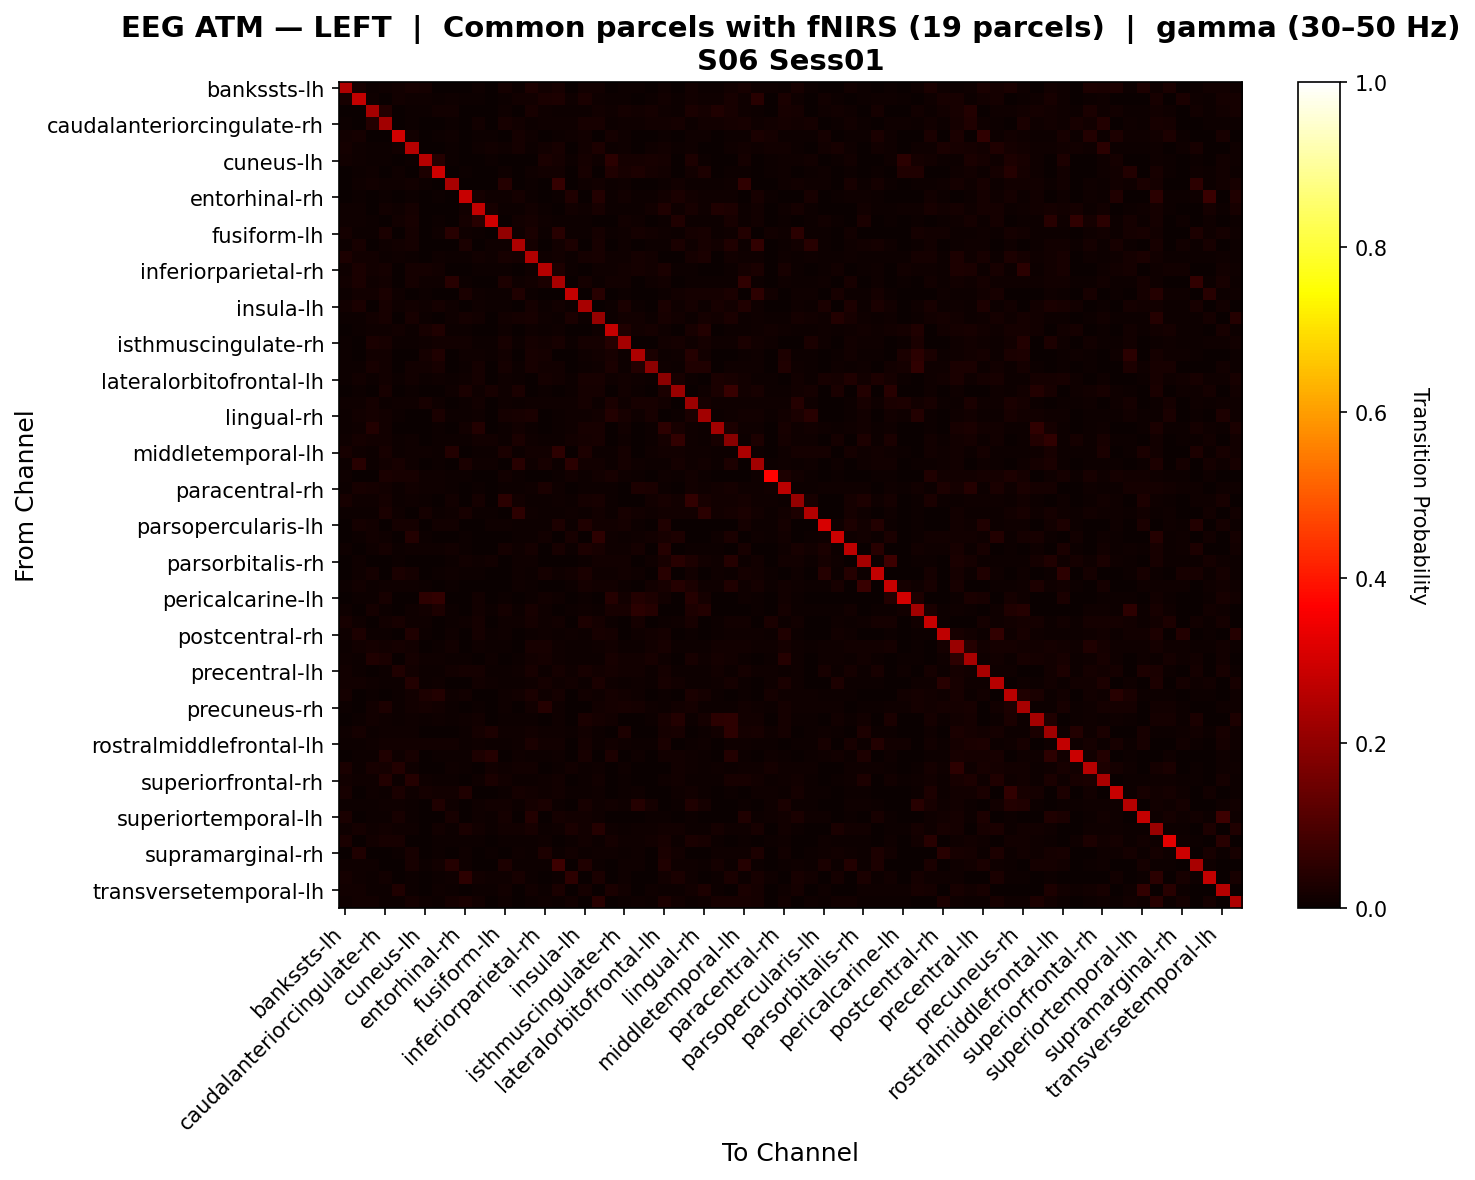

The table this chart was drawn from, first rows:
, bankssts-lh, bankssts-rh, caudalanteriorcingulate-lh, caudalanteriorcingulate-rh, caudalmiddlefrontal-lh, caudalmiddlefrontal-rh, cuneus-lh, cuneus-rh, entorhinal-lh, entorhinal-rh, frontalpole-lh, frontalpole-rh, fusiform-lh, fusiform-rh, inferiorparietal-lh, inferiorparietal-rh, inferiortemporal-lh, inferiortemporal-rh, insula-lh, insula-rh, isthmuscingulate-lh, isthmuscingulate-rh, lateraloccipital-lh
bankssts-lh, 0.2488, 0.02295, 0.004371, 0.01167, 0.01528, 0.02172, 0.01797, 0.0, 0.001148, 0.0, 0.008627, 0.003376, 0.01673, 0.004876, 0.02982, 0.01466, 0.02207, 0.003376, 0.01457, 0.01241, 0.003797, 0.006399, 0.005274
bankssts-rh, 0.02189, 0.2765, 0.008396, 0.002332, 0.01387, 0.01098, 0.008862, 0.006177, 0.01037, 0.004778, 0.004311, 0.002912, 0.006845, 0.01425, 0.01476, 0.02514, 0.02785, 0.009089, 0.02466, 0.009783, 0.004488, 0.00498, 0.001399
caudalanteriorcingulate-lh, 0.002865, 0.003701, 0.2326, 0.0353, 0.002591, 0.006351, 0.004071, 0.0127, 0.01229, 0.002865, 0.0005848, 0.00185, 0.009252, 0.002805, 0.0198, 0.01027, 0.006292, 0.007173, 0.006218, 0.01196, 0.01002, 0.01658, 0.01397
caudalanteriorcingulate-rh, 0.006904, 0.001913, 0.03704, 0.2276, 0.001023, 0.006803, 0.003019, 0.0, 0.007536, 0.00307, 0.0153, 0.0003411, 0.01982, 0.0156, 0.006503, 0.01055, 0.009449, 0.00925, 0.0204, 0.0204, 0.007195, 0.01102, 0.01046
caudalmiddlefrontal-lh, 0.01341, 0.01907, 0.001294, 0.001414, 0.2965, 0.01504, 0.0004314, 0.007693, 0.009425, 0.002828, 0.007613, 0.007062, 0.0009425, 0.01861, 0.01165, 0.002828, 0.004713, 0.008197, 0.01322, 0.00377, 0.0177, 0.008483, 0.0
caudalmiddlefrontal-rh, 0.01695, 0.01164, 0.004653, 0.005369, 0.01212, 0.2569, 0.003645, 0.00179, 0.007187, 0.003655, 0.0094, 0.01255, 0.01011, 0.01675, 0.006442, 0.01405, 0.01957, 0.0003674, 0.01194, 0.02886, 0.005124, 0.009919, 0.001093
cuneus-lh, 0.01512, 0.008065, 0.005544, 0.007591, 0.0, 0.004093, 0.2607, 0.03998, 0.006048, 0.0, 0.0, 0.004032, 0.001868, 0.001008, 0.00252, 0.02414, 0.01667, 0.004032, 0.01566, 0.009577, 0.04745, 0.01581, 0.01862
cuneus-rh, 0.0, 0.005963, 0.011, 0.0, 0.008478, 0.002308, 0.02834, 0.2916, 0.002653, 0.006287, 0.001326, 0.002653, 0.0084, 0.002653, 0.01159, 0.0133, 0.0137, 0.002653, 0.02208, 0.003615, 0.03505, 0.01989, 0.02837
entorhinal-lh, 0.003854, 0.009143, 0.01348, 0.01059, 0.01159, 0.01443, 0.005283, 0.003865, 0.2379, 0.003848, 0.0004803, 0.0, 0.04241, 0.0004803, 0.005283, 0.0009662, 0.06407, 0.0, 0.01156, 0.01447, 0.00771, 0.01058, 0.0
entorhinal-rh, 0.0, 0.004922, 0.001936, 0.00488, 0.003549, 0.005324, 0.0006053, 0.005365, 0.002865, 0.2833, 0.0194, 0.008429, 0.01154, 0.01892, 0.005324, 0.001816, 0.006655, 0.0345, 0.0008873, 0.03821, 0.006456, 0.01464, 0.007384
frontalpole-lh, 0.007979, 0.008625, 0.0003799, 0.01343, 0.01091, 0.01649, 0.0, 0.0003799, 0.0, 0.01406, 0.2765, 0.01989, 0.004822, 0.004309, 0.01546, 0.004179, 0.003807, 0.01523, 0.009126, 0.02269, 0.004559, 0.004814, 0.005319
frontalpole-rh, 0.008463, 0.00913, 0.004359, 0.001245, 0.01187, 0.02071, 0.003736, 0.005559, 0.0, 0.01676, 0.04472, 0.2931, 0.0, 0.01469, 0.01892, 0.00913, 0.004359, 0.007472, 0.006849, 0.003526, 0.002116, 0.0134, 0.008717
fusiform-lh, 0.01826, 0.006626, 0.007376, 0.02454, 0.002195, 0.01629, 0.001165, 0.008782, 0.04542, 0.00937, 0.00514, 0.0, 0.2038, 0.01115, 0.02475, 0.005047, 0.04352, 0.004658, 0.006599, 0.01917, 0.005462, 0.01106, 0.01605
fusiform-rh, 0.007778, 0.02132, 0.003423, 0.01122, 0.01229, 0.01844, 0.0, 0.0007407, 0.001832, 0.02713, 0.002702, 0.009699, 0.01053, 0.2425, 0.01602, 0.002222, 0.01407, 0.02801, 0.001852, 0.02236, 0.001832, 0.008018, 0.001111
inferiorparietal-lh, 0.02831, 0.01216, 0.01344, 0.005876, 0.009619, 0.007307, 0.00179, 0.007904, 0.004653, 0.004251, 0.0121, 0.01136, 0.02161, 0.01893, 0.2534, 0.009351, 0.01433, 0.004012, 0.01718, 0.02334, 0.01042, 0.008486, 0.01661
inferiorparietal-rh, 0.01064, 0.02432, 0.01397, 0.0167, 0.003522, 0.01882, 0.01613, 0.01348, 0.001515, 0.0004921, 0.006061, 0.006436, 0.006171, 0.001515, 0.007877, 0.2572, 0.03068, 0.004999, 0.003257, 0.008444, 0.01053, 0.01364, 0.01575
inferiortemporal-lh, 0.01489, 0.02345, 0.007842, 0.01228, 0.002594, 0.01697, 0.0079, 0.008755, 0.04657, 0.004864, 0.001494, 0.001867, 0.03037, 0.009403, 0.01197, 0.02481, 0.2376, 0.001867, 0.01636, 0.006102, 0.01182, 0.014, 0.003312
inferiortemporal-rh, 0.004685, 0.0124, 0.01449, 0.02606, 0.01126, 0.0, 0.004329, 0.002677, 0.0, 0.02558, 0.009957, 0.006061, 0.004329, 0.03133, 0.004133, 0.001772, 0.001299, 0.2791, 0.00378, 0.0446, 0.0, 0.007363, 0.0004329
insula-lh, 0.01306, 0.02377, 0.001639, 0.02176, 0.008315, 0.01203, 0.01132, 0.01716, 0.01028, 0.001639, 0.00936, 0.004296, 0.006609, 0.00123, 0.01652, 0.005579, 0.01559, 0.004098, 0.2378, 0.003305, 0.004508, 0.0264, 0.005288
insula-rh, 0.006532, 0.007727, 0.01325, 0.02274, 0.00162, 0.02293, 0.00709, 0.002116, 0.008539, 0.01755, 0.01271, 0.001247, 0.01375, 0.01925, 0.02098, 0.008091, 0.005786, 0.02422, 0.004104, 0.2078, 0.006098, 0.01451, 0.0153
isthmuscingulate-lh, 0.001401, 0.006571, 0.00955, 0.008865, 0.01403, 0.006208, 0.02214, 0.0319, 0.006784, 0.003983, 0.003873, 0.0, 0.00804, 0.002334, 0.01016, 0.006888, 0.01105, 0.0, 0.002726, 0.01116, 0.2775, 0.03443, 0.01227
isthmuscingulate-rh, 0.006449, 0.003871, 0.02379, 0.02124, 0.005171, 0.007434, 0.01159, 0.01422, 0.01383, 0.01293, 0.004525, 0.004848, 0.02026, 0.005495, 0.01579, 0.01293, 0.02093, 0.006787, 0.0168, 0.01933, 0.0415, 0.2306, 0.002262
lateraloccipital-lh, 0.006257, 0.001241, 0.01298, 0.01292, 0.0, 0.0, 0.01634, 0.03174, 0.0005688, 0.008945, 0.009101, 0.004549, 0.01308, 0.0005688, 0.02022, 0.01618, 0.002068, 0.001241, 0.009512, 0.01365, 0.01991, 0.006826, 0.2445
lateraloccipital-rh, 0.005181, 0.004493, 0.02178, 0.01524, 0.002178, 0.01403, 0.01302, 0.0218, 0.0, 0.005226, 0.0179, 0.002751, 0.01887, 0.00392, 0.02056, 0.01371, 0.01181, 0.001742, 0.004814, 0.007978, 0.02423, 0.006373, 0.03822
lateralorbitofrontal-lh, 0.006395, 0.01214, 0.00757, 0.01366, 0.004407, 0.01226, 0.007105, 0.007849, 0.006221, 0.01047, 0.01737, 0.003337, 0.01049, 0.005489, 0.003605, 0.01855, 0.01459, 0.004326, 0.02141, 0.0212, 0.01029, 0.01176, 0.009012
lateralorbitofrontal-rh, 0.001071, 0.006611, 0.003754, 0.02127, 0.0005365, 0.004827, 0.0005365, 0.0, 0.01073, 0.02413, 0.01089, 0.02145, 0.008047, 0.02413, 0.002146, 0.005003, 0.003397, 0.005719, 0.01627, 0.01786, 0.00143, 0.01429, 0.007143
lingual-lh, 0.01025, 0.01149, 0.01685, 0.005452, 0.01081, 0.0112, 0.02105, 0.01005, 0.003637, 0.007368, 0.01493, 0.0023, 0.008428, 0.007763, 0.009575, 0.008521, 0.00804, 0.01024, 0.01762, 0.007278, 0.02516, 0.011, 0.02288
lingual-rh, 0.004383, 0.01191, 0.01659, 0.01335, 0.006371, 0.001593, 0.0, 0.02726, 0.004046, 0.005546, 0.009499, 0.002023, 0.0173, 0.02192, 0.02546, 0.003186, 0.00708, 0.009743, 0.008209, 0.01382, 0.03643, 0.02272, 0.00965
medialorbitofrontal-lh, 0.006246, 0.01092, 0.03629, 0.01221, 0.00146, 0.002315, 0.001543, 0.005401, 0.002596, 0.01197, 0.03654, 0.002231, 0.006131, 0.01496, 0.005401, 0.00292, 0.006944, 0.01156, 0.02244, 0.02001, 0.001825, 0.01307, 0.0
medialorbitofrontal-rh, 0.008783, 0.01594, 0.01527, 0.01291, 0.005064, 0.009115, 0.00135, 0.005064, 0.007441, 0.007098, 0.01526, 0.01492, 0.00709, 0.02474, 0.009121, 0.007112, 0.00709, 0.01182, 0.01725, 0.02273, 0.002042, 0.009868, 0.0003376
middletemporal-lh, 0.02071, 0.01127, 0.005164, 0.02121, 0.007186, 0.008307, 0.01069, 0.004043, 0.03623, 0.002436, 0.004761, 0.004479, 0.02409, 0.004717, 0.01238, 0.01187, 0.05111, 0.003479, 0.02758, 0.006512, 0.005728, 0.01572, 0.002784
middletemporal-rh, 0.006711, 0.04571, 0.007118, 0.01235, 0.02123, 0.0108, 0.002161, 0.006101, 0.001068, 0.02514, 0.01108, 0.009202, 0.002084, 0.04347, 0.008134, 0.02173, 0.00427, 0.04858, 0.01543, 0.01416, 0.007702, 0.01762, 0.008033
paracentral-lh, 0.009831, 0.001159, 0.001738, 0.02351, 0.02144, 0.02013, 0.008111, 0.008691, 0.005161, 0.006881, 0.001738, 0.002897, 0.01205, 0.005734, 0.001159, 0.001732, 0.006319, 0.0138, 0.004056, 0.01433, 0.01964, 0.01033, 0.004056
paracentral-rh, 0.005336, 0.02098, 0.01874, 0.01427, 0.004496, 0.01227, 0.008852, 0.008224, 0.005265, 0.0009416, 0.006482, 0.002127, 0.005003, 0.00565, 0.01004, 0.02378, 0.008314, 0.0007494, 0.004932, 0.004183, 0.007533, 0.002511, 0.0283
parahippocampal-lh, 0.01965, 0.01047, 0.01126, 0.01696, 0.00612, 0.008914, 0.0074, 0.002252, 0.01287, 0.0, 0.01831, 0.0, 0.04724, 0.01186, 0.007627, 0.004505, 0.009715, 0.006599, 0.01735, 0.02092, 0.005956, 0.001931, 0.003218
parahippocampal-rh, 0.004381, 0.004106, 0.007024, 0.02354, 0.009492, 0.003834, 0.01788, 0.005383, 0.01132, 0.01998, 0.004745, 0.006386, 0.003831, 0.05403, 0.0115, 0.00447, 0.003924, 0.01141, 0.007119, 0.01552, 0.007663, 0.02163, 0.01177
parsopercularis-lh, 0.003338, 0.01861, 0.01248, 0.00203, 0.01947, 0.01621, 0.002271, 0.01277, 0.01175, 0.0, 0.0, 0.008706, 0.01045, 0.006676, 0.005422, 0.006812, 0.02748, 0.004673, 0.03239, 0.01237, 0.01402, 0.01736, 0.004541
parsopercularis-rh, 0.002599, 0.004678, 0.01559, 0.009875, 0.003638, 0.03586, 0.006237, 0.00104, 0.0005198, 0.006757, 0.002079, 0.002599, 0.002599, 0.005717, 0.005198, 0.01299, 0.003638, 0.02027, 0.0, 0.05198, 0.008316, 0.004678, 0.01091
parsorbitalis-lh, 0.008965, 0.001294, 0.01113, 0.017, 0.006745, 0.0107, 0.01035, 0.008428, 0.01337, 0.006734, 0.002525, 0.0004314, 0.01588, 0.007997, 0.01588, 0.003399, 0.02067, 0.007208, 0.02941, 0.02184, 0.008091, 0.009007, 0.01767
parsorbitalis-rh, 0.00264, 0.009711, 0.003796, 0.0007541, 0.004432, 0.0007541, 0.0, 0.0, 0.007639, 0.01207, 0.009643, 0.01268, 0.003254, 0.01021, 0.008321, 0.003017, 0.001131, 0.003017, 0.007732, 0.01367, 0.01507, 0.0156, 0.003771
parstriangularis-lh, 0.001691, 0.009449, 0.01727, 0.003061, 0.0236, 0.01767, 0.0, 0.006677, 0.009055, 0.005307, 0.004126, 0.002551, 0.0003937, 0.009449, 0.006809, 0.0172, 0.01003, 0.01226, 0.02509, 0.008268, 0.009855, 0.01308, 0.009449
parstriangularis-rh, 0.005673, 0.01487, 0.007725, 0.01063, 0.009463, 0.01135, 0.004934, 0.0004292, 0.00627, 0.0004052, 0.003337, 0.002479, 0.002575, 0.008155, 0.005102, 0.003671, 0.0, 0.004148, 0.01588, 0.01185, 0.01502, 0.004721, 0.003241
pericalcarine-lh, 0.0, 0.007333, 0.005961, 0.02063, 0.0, 0.0, 0.05181, 0.06216, 0.0, 0.00149, 0.01533, 0.0, 0.004, 0.002981, 0.007726, 0.01557, 0.01133, 0.001333, 0.005216, 0.002745, 0.03933, 0.01275, 0.03651
pericalcarine-rh, 0.01007, 0.0, 0.01684, 0.006686, 0.002064, 0.01061, 0.01531, 0.02914, 0.004829, 0.0, 0.01453, 0.003963, 0.01899, 0.006935, 0.02175, 0.01102, 0.003343, 0.005201, 0.01069, 0.005201, 0.02336, 0.02138, 0.04842
postcentral-lh, 0.02336, 0.008383, 0.00144, 0.01342, 0.01998, 0.01167, 0.007871, 0.001124, 0.00504, 0.009252, 0.01868, 0.0, 0.01155, 0.01134, 0.01563, 0.009957, 0.01177, 0.0007199, 0.02774, 0.01822, 0.004004, 0.003373, 0.01627
postcentral-rh, 0.01046, 0.02813, 0.006789, 0.005476, 0.003763, 0.03239, 0.007056, 0.002822, 0.007987, 0.003195, 0.01598, 0.007242, 0.01152, 0.0009407, 0.005644, 0.009123, 0.006745, 0.008183, 0.006514, 0.02279, 0.01905, 0.001198, 0.009407
posteriorcingulate-lh, 0.004193, 0.01251, 0.01609, 0.01281, 0.01787, 0.01415, 0.00194, 0.004637, 0.01352, 0.0002728, 0.01088, 0.004002, 0.005175, 0.003273, 0.02339, 0.01983, 0.00959, 0.006145, 0.004871, 0.01072, 0.01321, 0.006274, 0.007306
posteriorcingulate-rh, 0.008408, 0.003965, 0.03138, 0.02679, 0.002591, 0.01577, 0.01007, 0.01064, 0.007484, 0.003954, 0.003688, 0.01062, 0.003503, 0.007603, 0.01365, 0.01692, 0.008065, 0.00435, 0.006175, 0.004481, 0.02159, 0.01281, 0.01286
precentral-lh, 0.01374, 0.007517, 0.0006527, 0.007219, 0.03216, 0.01342, 0.007545, 0.005256, 0.01177, 0.01638, 0.01772, 0.004264, 0.00718, 0.009198, 0.02122, 0.004915, 0.01603, 0.009806, 0.02097, 0.01341, 0.01577, 0.01511, 0.01211
precentral-rh, 0.01489, 0.01346, 0.008518, 0.00533, 0.004966, 0.03899, 0.007439, 0.009577, 0.003554, 0.003192, 0.01241, 0.008151, 0.006016, 0.004261, 0.009554, 0.01809, 0.01029, 0.01453, 0.004954, 0.02377, 0.009587, 0.004612, 0.008149
precuneus-lh, 0.01596, 0.0, 0.007138, 0.00295, 0.007785, 0.01266, 0.03125, 0.03793, 0.01132, 0.01434, 0.003103, 0.0, 0.007895, 0.01224, 0.02473, 0.008355, 0.01581, 0.0004167, 0.01412, 0.008092, 0.01837, 0.01385, 0.009857
precuneus-rh, 0.006984, 0.003198, 0.01535, 0.03008, 0.007041, 0.01441, 0.01758, 0.01521, 0.00731, 0.002132, 0.006041, 0.001421, 0.01047, 0.0007107, 0.01252, 0.04027, 0.009413, 0.001806, 0.001124, 0.01448, 0.01662, 0.0216, 0.01796
rostralanteriorcingulate-lh, 0.0, 0.006313, 0.01451, 0.01116, 0.004563, 0.008838, 0.005195, 0.01114, 0.006649, 0.009271, 0.01388, 0.003157, 0.005435, 0.005051, 0.007576, 0.003205, 0.008982, 0.002621, 0.02412, 0.01759, 0.01276, 0.002841, 0.003397
rostralanteriorcingulate-rh, 0.01106, 0.01618, 0.007375, 0.01172, 0.0101, 0.009569, 0.0009911, 0.00118, 0.001982, 0.005026, 0.01627, 0.03023, 0.009415, 0.01009, 0.01246, 0.01006, 0.01126, 0.006112, 0.01554, 0.005817, 0.0, 0.02936, 0.0
rostralmiddlefrontal-lh, 0.005676, 0.006722, 0.009331, 0.01379, 0.01231, 0.01329, 0.01492, 0.01258, 0.01272, 0.006072, 0.0115, 0.00746, 0.004218, 0.008857, 0.02451, 0.01427, 0.013, 0.002601, 0.01808, 0.005342, 0.01535, 0.008127, 0.004613
rostralmiddlefrontal-rh, 0.0005549, 0.00477, 0.004969, 0.03187, 0.01123, 0.02101, 0.0, 0.003951, 0.004969, 0.00444, 0.02863, 0.04145, 0.002484, 0.008324, 0.00699, 0.00477, 0.009938, 0.0, 0.02277, 0.002286, 0.02899, 0.002775, 0.008324
superiorfrontal-lh, 0.02576, 0.00501, 0.02022, 0.01857, 0.03698, 0.00966, 0.002881, 0.0022, 0.009356, 0.005976, 0.003023, 0.01197, 0.0109, 0.0129, 0.01328, 0.003292, 0.00628, 0.01412, 0.005904, 0.008445, 0.001646, 0.01149, 0.002881
superiorfrontal-rh, 0.01361, 0.008904, 0.01077, 0.0376, 0.004246, 0.03987, 0.008262, 0.006471, 0.006423, 0.00386, 0.00992, 0.02681, 0.01343, 0.005965, 0.00762, 0.009701, 0.01306, 0.0, 0.004282, 0.01435, 0.002177, 0.00634, 0.001439
superiorparietal-lh, 0.02143, 0.0, 0.01069, 0.006615, 0.02374, 0.008551, 0.01627, 0.01331, 0.01321, 0.03204, 0.002012, 0.003147, 0.007225, 0.01813, 0.01469, 0.01016, 0.01226, 0.007194, 0.004946, 0.01149, 0.002248, 0.005502, 0.009656
superiorparietal-rh, 0.006673, 0.005544, 0.005641, 0.009928, 0.01051, 0.007285, 0.003868, 0.03394, 0.009477, 0.0009671, 0.008704, 0.01367, 0.01522, 0.007801, 0.01715, 0.02385, 0.00461, 0.0, 0.0234, 0.009381, 0.01202, 0.008832, 0.04123
... 8 more rows
